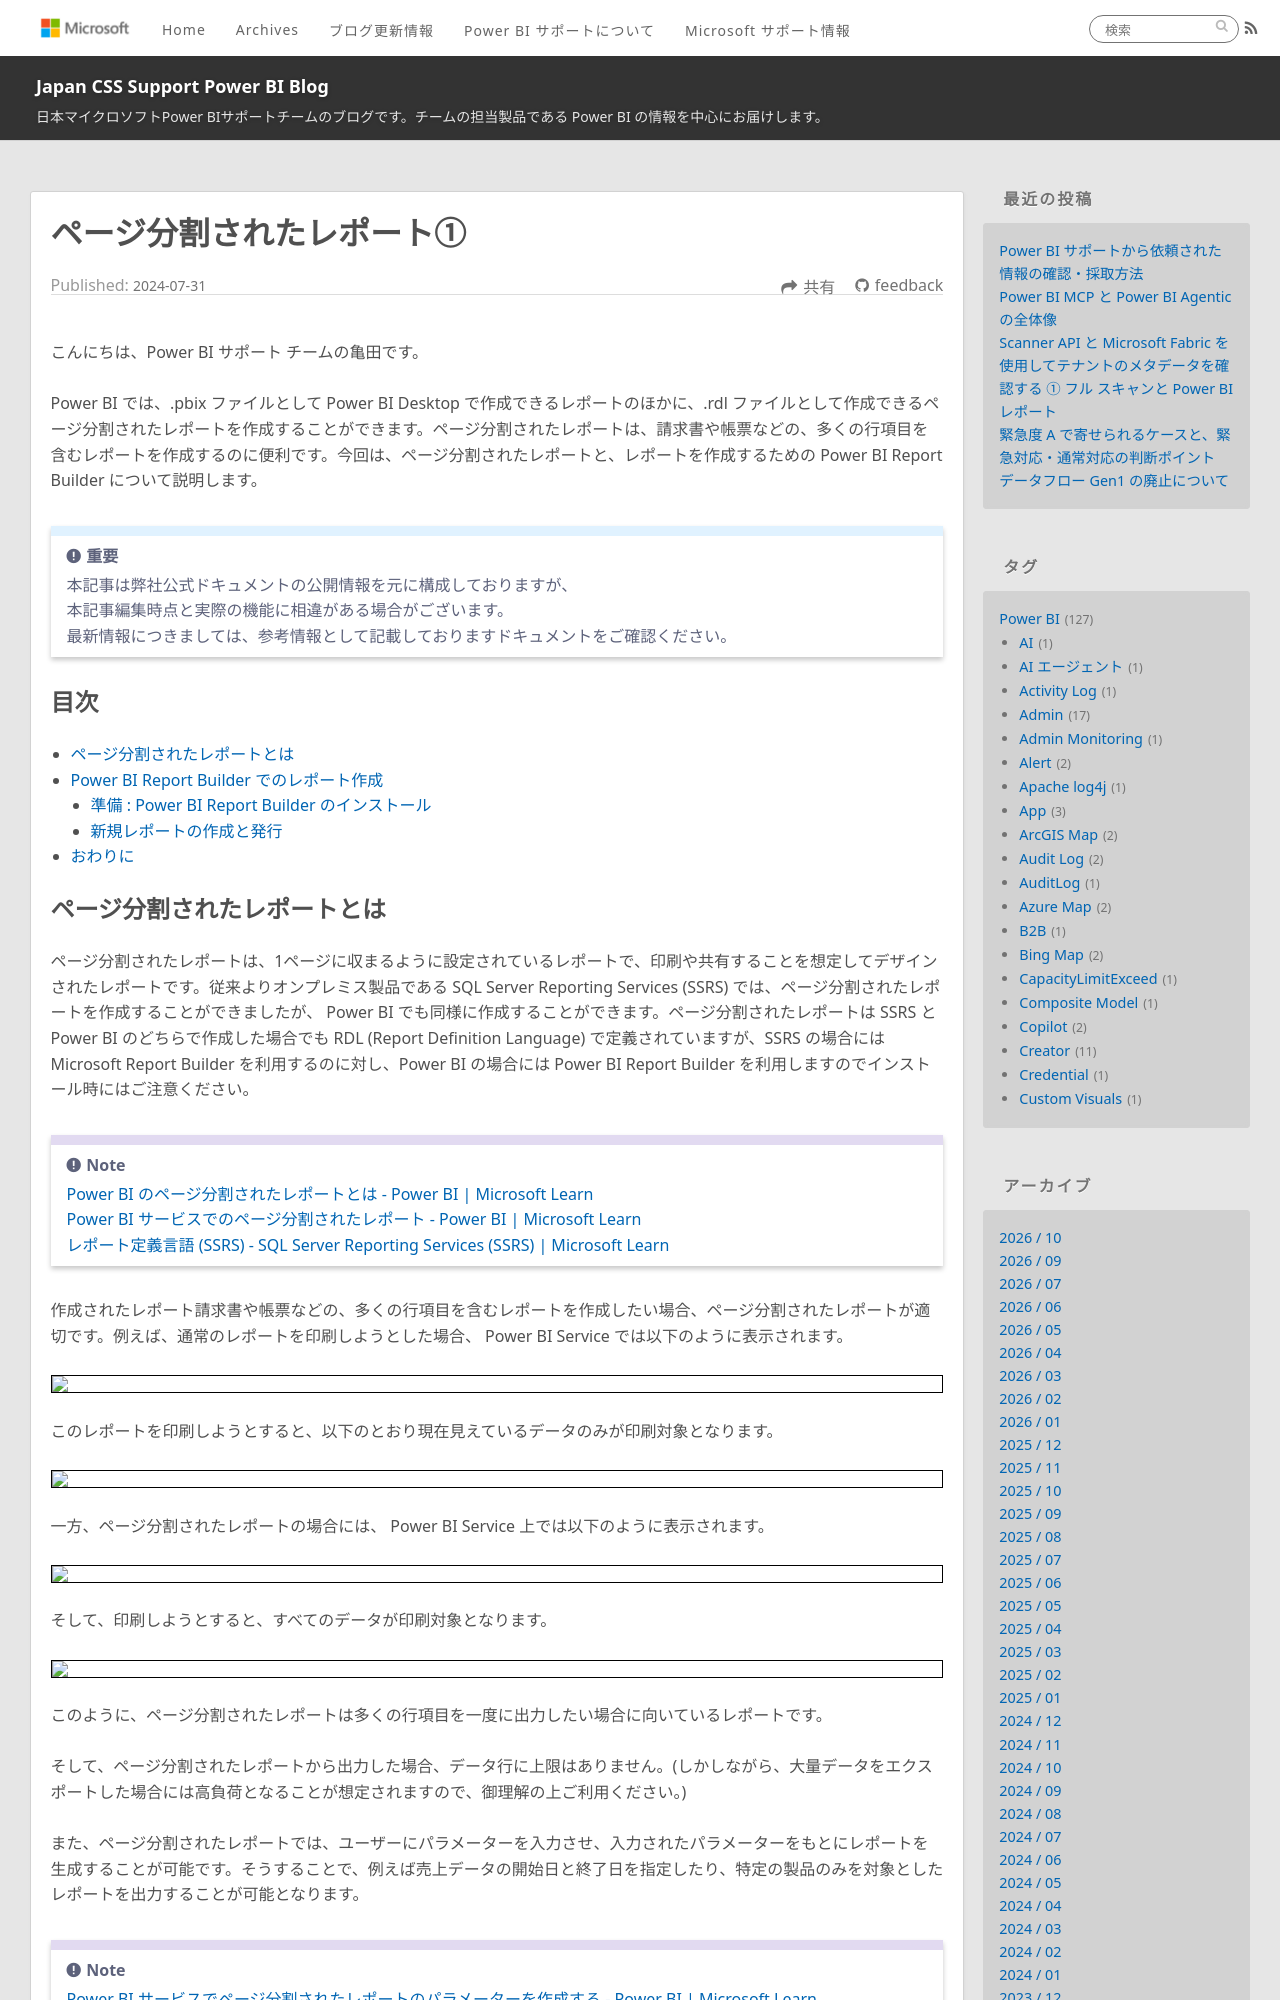

repository: JPBAP-SQLBI/blog · page: powerbi/pbi_paginated_report_1/index.html · generator: jekyll

---
title: ページ分割されたレポート①
date: 2024-07-31 00:00:00 
tags:
  - Power BI
  - Power BI サービス 
  - Power BI レポート ビルダー
  - 改ページ対応レポート
  - ページ分割されたレポート 
  - Paginated reports
  - Power BI Report Builder 
  - SQL Server Reporting Services
  - SSRS
  - Power BI Report Server
  - PBIRS
  - Creator
---
# ページ分割されたレポート①

こんにちは、Power BI サポート チームの亀田です。

Power BI では、.pbix ファイルとして Power BI Desktop で作成できるレポートのほかに、.rdl ファイルとして作成できるページ分割されたレポートを作成することができます。ページ分割されたレポートは、請求書や帳票などの、多くの行項目を含むレポートを作成するのに便利です。今回は、ページ分割されたレポートと、レポートを作成するための Power BI Report Builder について説明します。

<!-- more -->

> [!IMPORTANT]  
> 本記事は弊社公式ドキュメントの公開情報を元に構成しておりますが、　　
> 本記事編集時点と実際の機能に相違がある場合がございます。  
> 最新情報につきましては、参考情報として記載しておりますドキュメントをご確認ください。

## 目次

* [ページ分割されたレポートとは](#ページ分割されたレポートとは)
* [Power BI Report Builder でのレポート作成](#Power-BI-Report-Builder-でのレポート作成)
    * [準備 : Power BI Report Builder のインストール](#準備-Power-BI-Report-Builder-のインストール)
    * [新規レポートの作成と発行](#新規レポートの作成と発行)
* [おわりに](#おわりに)
